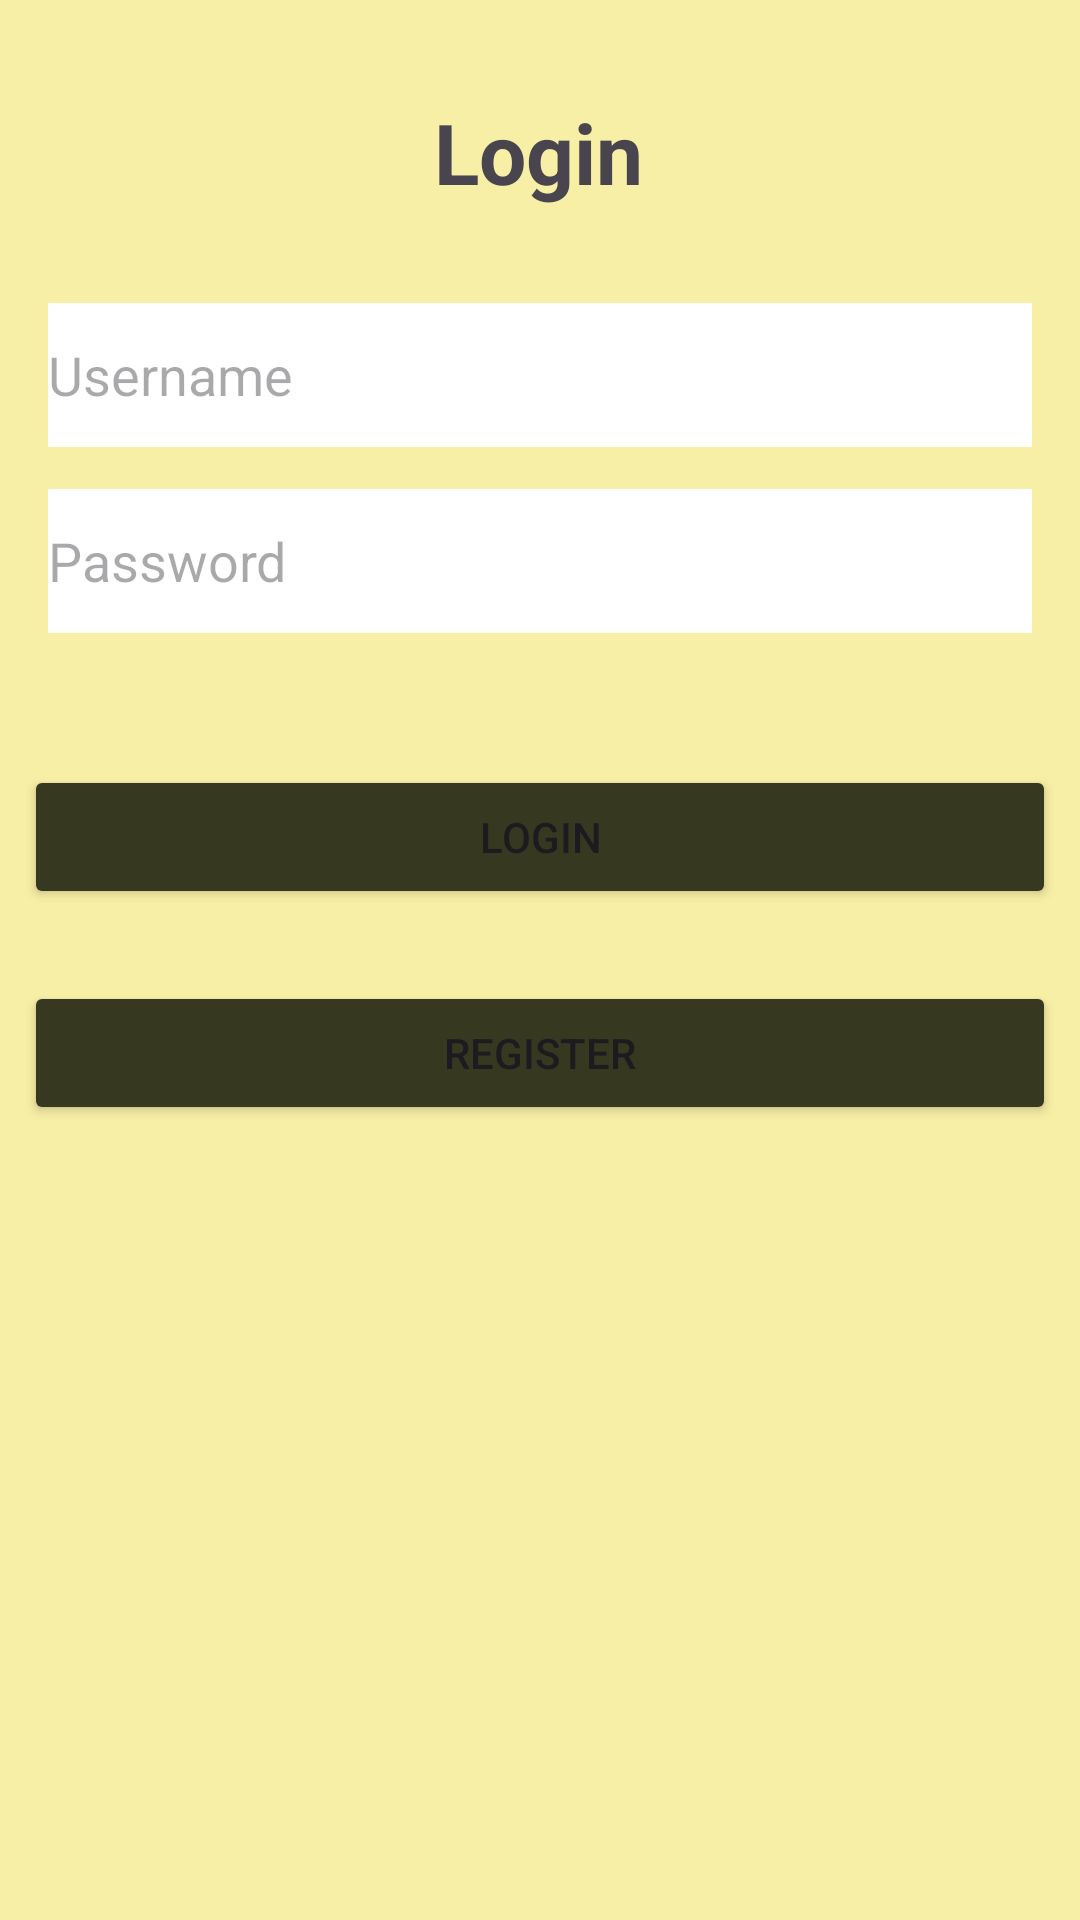

Write the Android layout XML for this screen, with the resource values it uses.
<!-- AndroidManifest.xml: application theme Theme.GEOSOS -->
<!-- res/layout/activity_login.xml -->
<?xml version="1.0" encoding="utf-8"?>
<androidx.constraintlayout.widget.ConstraintLayout xmlns:android="http://schemas.android.com/apk/res/android"
    xmlns:app="http://schemas.android.com/apk/res-auto"
    xmlns:tools="http://schemas.android.com/tools"
    android:id="@+id/main"
    android:layout_width="match_parent"
    android:layout_height="match_parent"
    android:background="#F8EFA6"
    tools:context=".Login">


    <TextView
        android:id="@+id/tvLogin"
        android:layout_width="71dp"
        android:layout_height="41dp"
        android:layout_marginTop="32dp"
        android:text="Login"
        android:textSize="28sp"
        android:textStyle="bold"
        app:layout_constraintEnd_toEndOf="parent"
        app:layout_constraintStart_toStartOf="parent"
        app:layout_constraintTop_toTopOf="parent" />

    <EditText
        android:id="@+id/etUsername"
        android:layout_width="0dp"
        android:layout_height="wrap_content"
        android:layout_marginStart="16dp"
        android:layout_marginTop="28dp"
        android:layout_marginEnd="16dp"

        android:background="#FFFFFF"
        android:ems="10"
        android:hint="@string/username"
        android:inputType="text"
        android:minHeight="48dp"
        app:layout_constraintEnd_toEndOf="parent"
        app:layout_constraintHorizontal_bias="0.497"
        app:layout_constraintStart_toStartOf="parent"
        app:layout_constraintTop_toBottomOf="@+id/tvLogin" />

    <EditText
        android:id="@+id/etPassword"
        android:layout_width="0dp"
        android:layout_height="wrap_content"
        android:layout_marginStart="16dp"
        android:layout_marginTop="14dp"
        android:layout_marginEnd="16dp"

        android:background="#FFFFFF"
        android:ems="10"
        android:hint="@string/password"
        android:inputType="textPassword"
        android:minHeight="48dp"
        app:layout_constraintEnd_toEndOf="parent"
        app:layout_constraintHorizontal_bias="0.497"
        app:layout_constraintStart_toStartOf="parent"
        app:layout_constraintTop_toBottomOf="@+id/etUsername" />

    <Button
        android:id="@+id/btnLogin"
        android:layout_width="0dp"
        android:layout_height="wrap_content"
        android:layout_marginStart="8dp"
        android:layout_marginTop="44dp"
        android:layout_marginEnd="8dp"
        android:backgroundTint="#363820"
        android:text="Login"
        app:layout_constraintEnd_toEndOf="parent"
        app:layout_constraintStart_toStartOf="parent"
        app:layout_constraintTop_toBottomOf="@+id/etPassword" />

    <Button
        android:id="@+id/btnRegister"
        android:layout_width="0dp"
        android:layout_height="wrap_content"
        android:layout_marginStart="8dp"
        android:layout_marginTop="116dp"
        android:layout_marginEnd="8dp"
        android:backgroundTint="#363820"
        android:text="Register"
        app:layout_constraintEnd_toEndOf="parent"
        app:layout_constraintHorizontal_bias="0.0"
        app:layout_constraintStart_toStartOf="parent"
        app:layout_constraintTop_toBottomOf="@+id/etPassword" />

</androidx.constraintlayout.widget.ConstraintLayout>
<!-- resources referenced by this layout -->
<resources>
  <string name="password"> Password</string>
  <string name="username"> Username</string>
  <style name="Theme.GEOSOS" parent="Base.Theme.GEOSOS" />
  <style name="Base.Theme.GEOSOS" parent="Theme.Material3.DayNight.NoActionBar">
          
          
      </style>
</resources>
